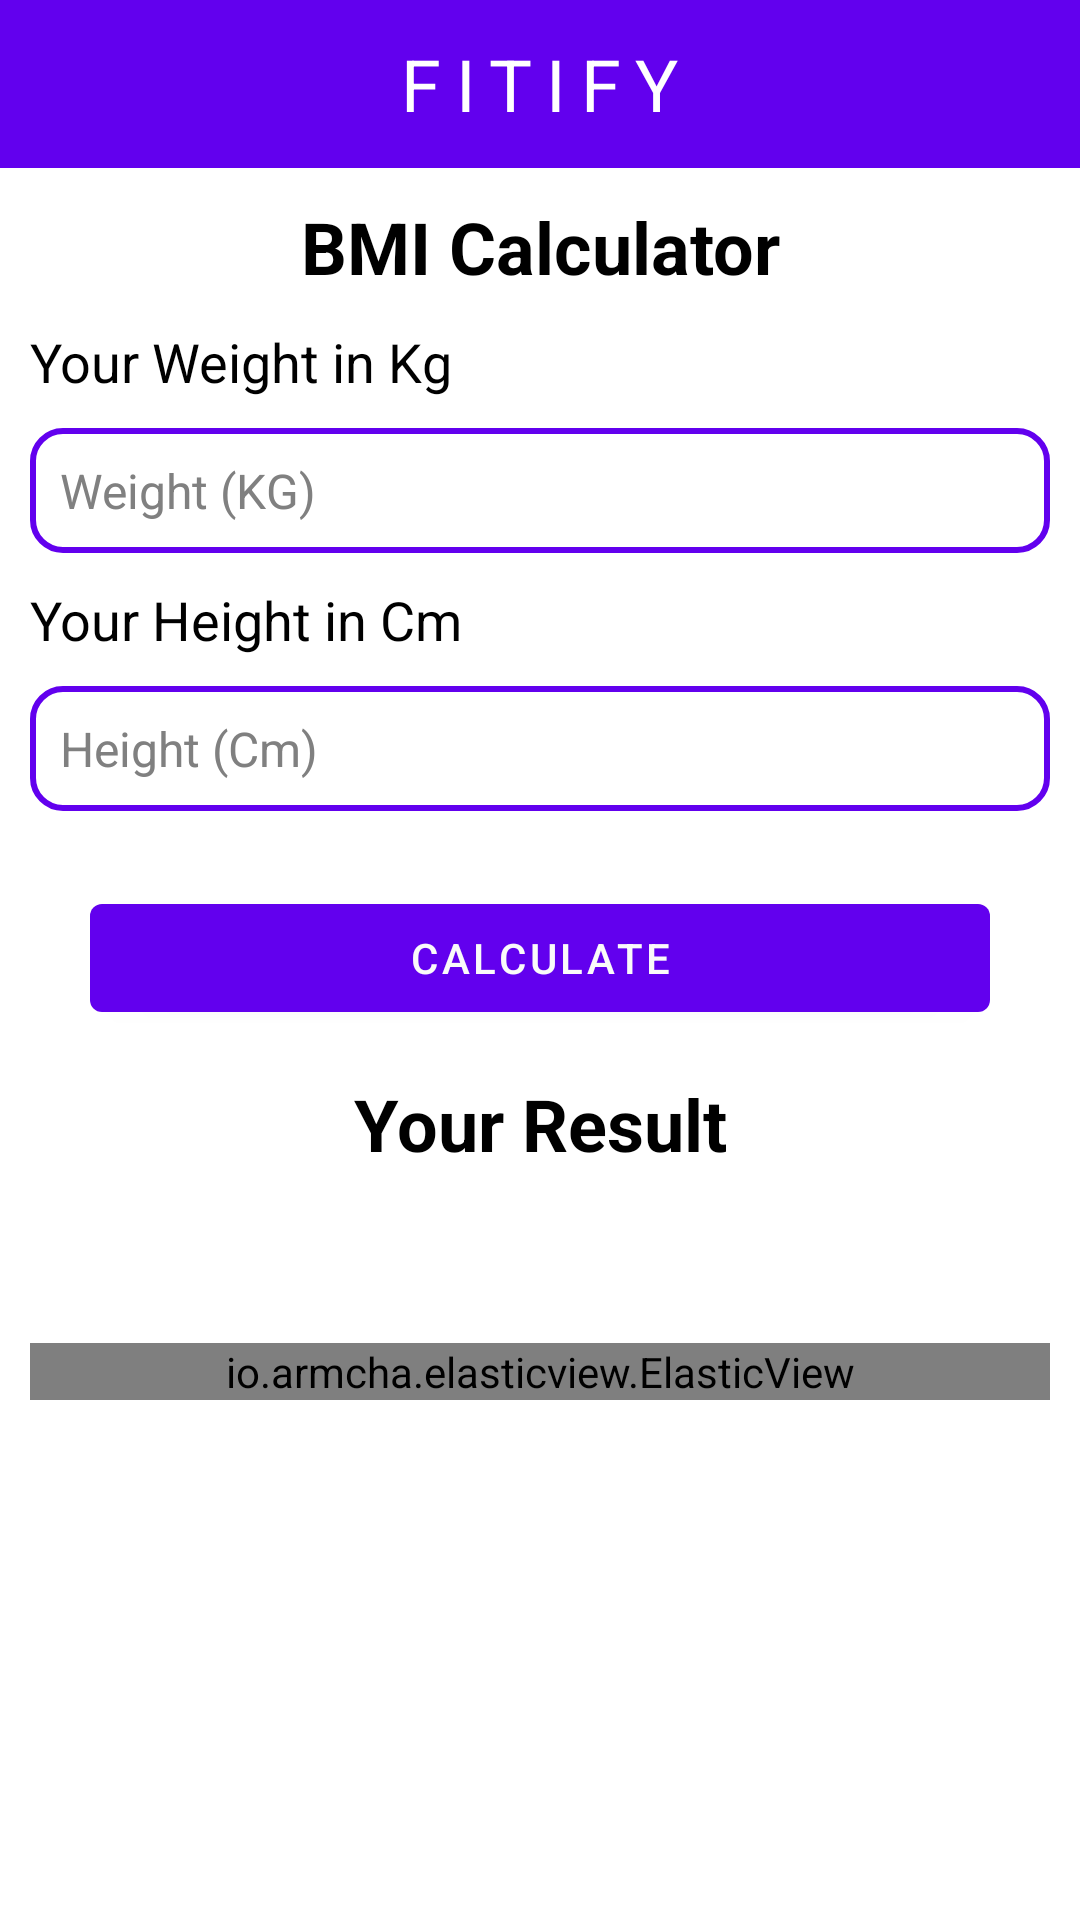

This screen was rendered from an Android layout file. Write that file and the resources it references.
<!-- AndroidManifest.xml: application theme Theme.Fitify -->
<!-- res/layout/activity_bmicalculator.xml -->
<?xml version="1.0" encoding="utf-8"?>
<LinearLayout xmlns:android="http://schemas.android.com/apk/res/android"
    xmlns:tools="http://schemas.android.com/tools"
    android:layout_width="match_parent"
    android:layout_height="match_parent"
    xmlns:app="http://schemas.android.com/apk/res-auto"
    android:orientation="vertical"
    tools:context=".BMICalculator">

    <androidx.appcompat.widget.Toolbar
        android:id="@+id/toolbar_bmi"
        android:layout_width="match_parent"
        android:layout_height="wrap_content"
        android:background="@color/purple_500"
        android:theme="@style/ToolbarTheme">

        <TextView
            android:id="@+id/toolbar_title"
            android:layout_width="wrap_content"
            android:layout_height="wrap_content"
            android:layout_gravity="center"
            android:letterSpacing="0.2"
            android:text="@string/app_name"
            android:textAllCaps="true"
            android:textColor="@color/white"
            android:textSize="24sp" />
    </androidx.appcompat.widget.Toolbar>
    <TextView
        android:layout_width="match_parent"
        android:layout_height="wrap_content"
        android:text="BMI Calculator"
        android:textAlignment="center"
        android:textStyle="bold"
        android:textSize="24sp"
        android:textColor="?android:textColorPrimary"
        android:layout_marginVertical="10dp"


        />

    <TextView
        android:layout_width="match_parent"
        android:layout_height="wrap_content"
        android:text="Your Weight in Kg"
        android:layout_marginHorizontal="10dp"
        android:textColor="?android:textColorPrimary"
        android:textSize="18sp"/>

    <EditText
        android:id="@+id/weight"
        android:layout_width="match_parent"
        android:layout_height="wrap_content"
        android:layout_margin="10dp"
        android:background="@drawable/edit_text_round"
        android:inputType="numberDecimal"
        android:textSize="16sp"
        android:textColorHint="#808080"
        android:padding="10dp"
        android:hint="Weight (KG)"
        android:textColor="?android:textColorPrimary"
        />

    <TextView
        android:layout_width="match_parent"
        android:layout_height="wrap_content"
        android:text="Your Height in Cm"
        android:layout_marginHorizontal="10dp"
        android:textColor="?android:textColorPrimary"
        android:textSize="18sp"/>

    <EditText
        android:id="@+id/height"
        android:layout_width="match_parent"
        android:layout_height="wrap_content"
        android:layout_margin="10dp"
        android:background="@drawable/edit_text_round"
        android:inputType="numberDecimal"
        android:textColor="?android:textColorPrimary"
        android:textSize="16sp"
        android:hint="Height (Cm)"
        android:textColorHint="#808080"
        android:padding="10dp"/>

    <com.google.android.material.button.MaterialButton
        android:id="@+id/button"
        android:layout_width="match_parent"
        android:layout_height="wrap_content"
        android:layout_marginHorizontal="30dp"
        android:layout_marginVertical="15dp"
        android:text="Calculate"
        android:textColor="#fafafa"

        />

    <TextView
        android:layout_width="match_parent"
        android:layout_height="wrap_content"
        android:text="Your Result"
        android:textAlignment="center"
        android:gravity="center"
        android:textColor="?android:textColorPrimary"
        android:textStyle="bold"
        android:textSize="24sp"
        />

    <TextView
        android:id="@+id/result"
        android:layout_width="match_parent"
        android:layout_height="wrap_content"
        android:textAlignment="center"
        android:textSize="20sp"
        android:layout_margin="10dp"
        android:textColor="?android:textColorPrimary"
        />

    <io.armcha.elasticview.ElasticView
        android:id="@+id/grade_card"
        android:layout_width="match_parent"
        android:layout_height="wrap_content"
        app:cardCornerRadius="10dp"
        app:cardElevation="5dp"
        android:layout_margin="10dp"
        app:flexibility="7">
    <TextView
        android:id="@+id/grade"
        android:layout_width="match_parent"
        android:layout_height="wrap_content"
        android:textAlignment="center"
        android:textSize="20sp"
        android:layout_margin="10dp"
        android:textColor="@color/white"
        />

    </io.armcha.elasticview.ElasticView>


</LinearLayout>
<!-- resources referenced by this layout -->
<resources>
  <color name="purple_500">#FF6200EE</color>
  <color name="white">#FFFFFFFF</color>
  <!-- drawable edit_text_round (drawable) -->
  <?xml version="1.0" encoding="utf-8"?>
  <shape xmlns:android="http://schemas.android.com/apk/res/android"
      android:shape="rectangle"
      android:padding="10dp">
      <stroke android:color="@color/purple_500" android:width="2dp"/>
      <corners
          android:bottomRightRadius="10dp"
          android:bottomLeftRadius="10dp"
          android:topLeftRadius="10dp"
          android:topRightRadius="10dp" />
  </shape>
  <string name="app_name">Fitify</string>
  <style name="ToolbarTheme" parent="@style/ThemeOverlay.AppCompat.Dark">
          <item name="android:homeAsUpIndicator">@drawable/ic_baseline_arrow_back_24</item>
      </style>
  <style name="Theme.Fitify" parent="Theme.MaterialComponents.DayNight.NoActionBar">
          
          <item name="colorPrimary">@color/purple_500</item>
          <item name="colorPrimaryVariant">@color/purple_700</item>
          <item name="colorOnPrimary">@color/white</item>
          
          <item name="colorSecondary">@color/teal_200</item>
          <item name="colorSecondaryVariant">@color/teal_700</item>
          <item name="colorOnSecondary">@color/black</item>
          
          <item name="android:statusBarColor" tools:targetApi="l">?attr/colorPrimaryVariant</item>
          
          <item name="android:textColorPrimary">@color/black</item>
      </style>
  <!-- drawable ic_baseline_arrow_back_24 (drawable) -->
  <vector android:height="24dp" android:tint="#FFFFFF"
      android:viewportHeight="24" android:viewportWidth="24"
      android:width="24dp" xmlns:android="http://schemas.android.com/apk/res/android">
      <path android:fillColor="@android:color/white" android:pathData="M20,11H7.83l5.59,-5.59L12,4l-8,8 8,8 1.41,-1.41L7.83,13H20v-2z"/>
  </vector>
  <color name="purple_700">#FF3700B3</color>
  <color name="teal_200">#FF03DAC5</color>
  <color name="teal_700">#FF018786</color>
  <color name="black">#FF000000</color>
</resources>
